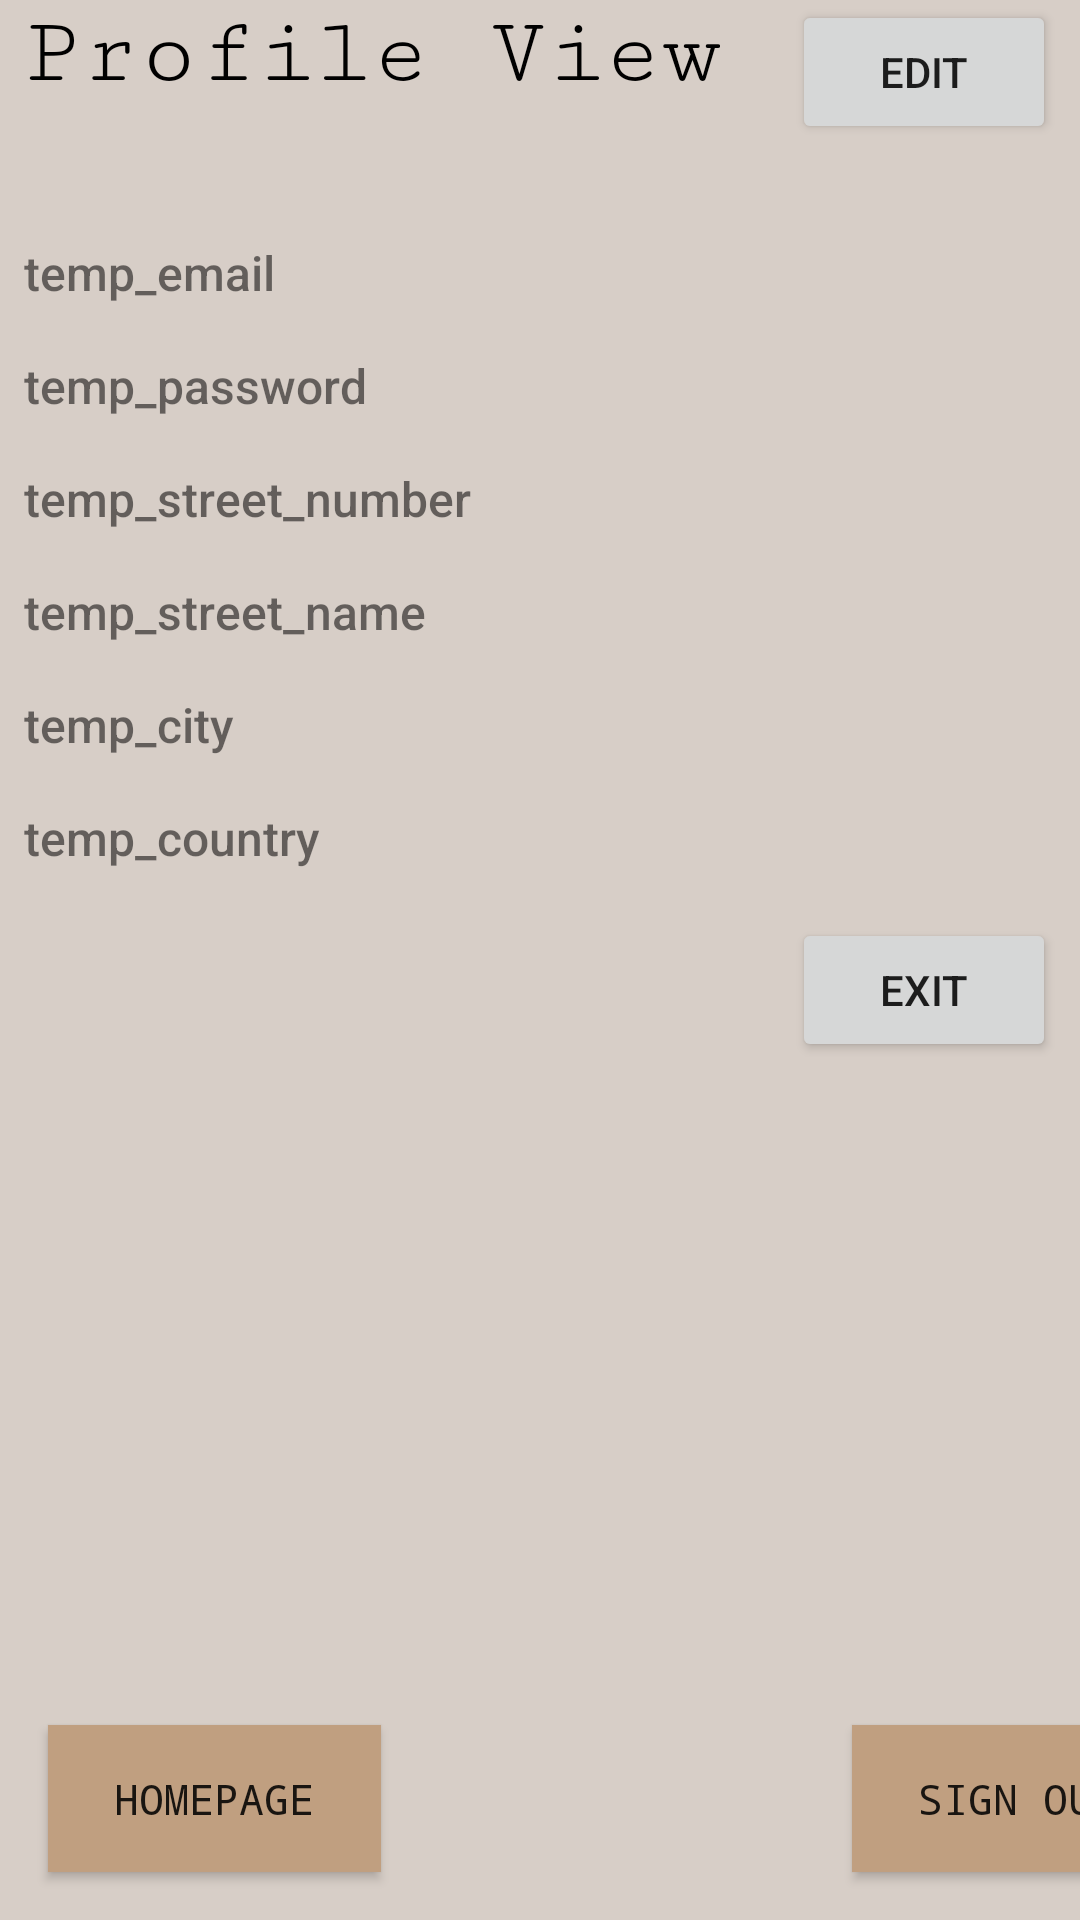

This screen was rendered from an Android layout file. Write that file and the resources it references.
<!-- AndroidManifest.xml: application theme Theme.LibraryApplication -->
<!-- res/layout/activity_profile_view.xml -->
<?xml version="1.0" encoding="utf-8"?>
<androidx.constraintlayout.widget.ConstraintLayout xmlns:android="http://schemas.android.com/apk/res/android"
    xmlns:app="http://schemas.android.com/apk/res-auto"
    xmlns:tools="http://schemas.android.com/tools"
    android:layout_width="match_parent"
    android:layout_height="match_parent"
    android:id="@+id/profile"
    android:background="#D7CEC7">

    <androidx.appcompat.widget.AppCompatButton
        android:id="@+id/signup_button4"
        android:layout_width="111dp"
        android:layout_height="49dp"
        android:layout_marginStart="16dp"
        android:layout_marginBottom="16dp"
        android:background="#C09F80"
        android:fontFamily="monospace"
        android:onClick="homepage"
        android:text="homepage"
        app:layout_constraintBottom_toBottomOf="parent"
        app:layout_constraintStart_toStartOf="parent" />

    <androidx.appcompat.widget.AppCompatButton
        android:id="@+id/signup_button5"
        android:layout_width="111dp"
        android:layout_height="49dp"
        android:layout_marginStart="284dp"
        android:layout_marginBottom="16dp"
        android:background="#C09F80"
        android:fontFamily="monospace"

        android:onClick="signOut"
        android:text="sign out"
        app:layout_constraintBottom_toBottomOf="parent"
        app:layout_constraintStart_toStartOf="parent" />

    <LinearLayout
        android:layout_width="match_parent"
        android:layout_height="wrap_content"
        android:orientation="vertical"
        app:layout_constraintLeft_toLeftOf="parent"
        app:layout_constraintRight_toRightOf="parent"
        app:layout_constraintTop_toTopOf="parent">
        <LinearLayout
            android:layout_width="match_parent"
            android:layout_height="wrap_content"
            android:orientation="horizontal"
            app:layout_constraintLeft_toLeftOf="parent"
            app:layout_constraintRight_toRightOf="parent"
            app:layout_constraintTop_toTopOf="parent">
            <TextView
                android:id="@+id/profile_header"
                android:layout_width="wrap_content"
                android:layout_height="wrap_content"
                android:visibility="visible"
                android:layout_gravity="left"
                android:text="@string/profile_view"
                android:textColor="#000000"
                android:fontFamily="serif-monospace"
                android:textSize="32dp"
                android:layout_marginTop="16dp"
                android:layout_marginLeft="8dp"/>

            <View
                android:layout_width="0dp"
                android:layout_height="0dp"
                android:layout_weight="1"/>

            <Button
                android:layout_width="wrap_content"
                android:layout_height="wrap_content"
                android:layout_gravity="right"
                android:layout_marginRight="8dp"
                android:layout_marginTop="16dp"
                android:text="@string/edit_button"
                android:onClick="toEditProfile"/>
        </LinearLayout>

        <TextView
            android:id="@+id/error"
            android:layout_height="wrap_content"
            android:layout_width="wrap_content"
            android:visibility="gone"
            android:text=""
            android:textColor="#FF0000"/>
        <TextView
            android:layout_width="match_parent"
            android:layout_height="wrap_content"
            android:id="@+id/email"
            android:text="@string/email"
            android:fontFamily="sans-serif-medium"
            android:textSize="16dp"
            android:layout_marginTop="16dp"
            android:layout_marginLeft="8dp"/>
        <TextView
            android:layout_width="match_parent"
            android:layout_height="wrap_content"
            android:id="@+id/password"
            android:text="@string/user_password"
            android:fontFamily="sans-serif-medium"
            android:textSize="16dp"
            android:layout_marginTop="16dp"
            android:layout_marginLeft="8dp"/>
        <TextView
            android:layout_width="match_parent"
            android:layout_height="wrap_content"
            android:id="@+id/street_number"
            android:text="@string/number"
            android:fontFamily="sans-serif-medium"
            android:textSize="16dp"
            android:layout_marginTop="16dp"
            android:layout_marginLeft="8dp"/>
        <TextView
            android:layout_width="match_parent"
            android:layout_height="wrap_content"
            android:id="@+id/street_name"
            android:text="@string/temp_street_name"
            android:fontFamily="sans-serif-medium"
            android:textSize="16dp"
            android:layout_marginTop="16dp"
            android:layout_marginLeft="8dp"/>
        <TextView
            android:layout_width="match_parent"
            android:layout_height="wrap_content"
            android:id="@+id/city"
            android:text="@string/city"
            android:fontFamily="sans-serif-medium"
            android:textSize="16dp"
            android:layout_marginTop="16dp"
            android:layout_marginLeft="8dp"/>
        <TextView
            android:layout_width="match_parent"
            android:layout_height="wrap_content"
            android:id="@+id/country"
            android:text="@string/country"
            android:fontFamily="sans-serif-medium"
            android:textSize="16dp"
            android:layout_marginTop="16dp"
            android:layout_marginLeft="8dp"/>
        <Button
            android:layout_width="wrap_content"
            android:layout_height="wrap_content"
            android:layout_gravity="right"
            android:layout_marginRight="8dp"
            android:layout_marginTop="16dp"
            android:text="@string/exit_button"
            android:onClick="homepage"/>

    </LinearLayout>
</androidx.constraintlayout.widget.ConstraintLayout>
<!-- resources referenced by this layout -->
<resources>
  <string name="city">temp_city</string>
  <string name="country">temp_country</string>
  <string name="edit_button">Edit</string>
  <string name="email">temp_email</string>
  <string name="exit_button">Exit</string>
  <string name="number">temp_street_number</string>
  <string name="profile_view">Profile View</string>
  <string name="temp_street_name">temp_street_name</string>
  <string name="user_password">temp_password</string>
  <style name="Theme.LibraryApplication" parent="Theme.MaterialComponents.DayNight.DarkActionBar">
          
          <item name="colorPrimary">@color/purple_500</item>
          <item name="colorPrimaryVariant">@color/purple_700</item>
          <item name="colorOnPrimary">@color/white</item>
          
          <item name="colorSecondary">@color/teal_200</item>
          <item name="colorSecondaryVariant">@color/teal_700</item>
          <item name="colorOnSecondary">@color/black</item>
          
          <item name="android:statusBarColor" tools:targetApi="l">?attr/colorPrimaryVariant</item>
          
      </style>
  <color name="purple_500">#FF6200EE</color>
  <color name="purple_700">#FF3700B3</color>
  <color name="white">#FFFFFFFF</color>
  <color name="teal_200">#FF03DAC5</color>
  <color name="teal_700">#FF018786</color>
  <color name="black">#FF000000</color>
</resources>
